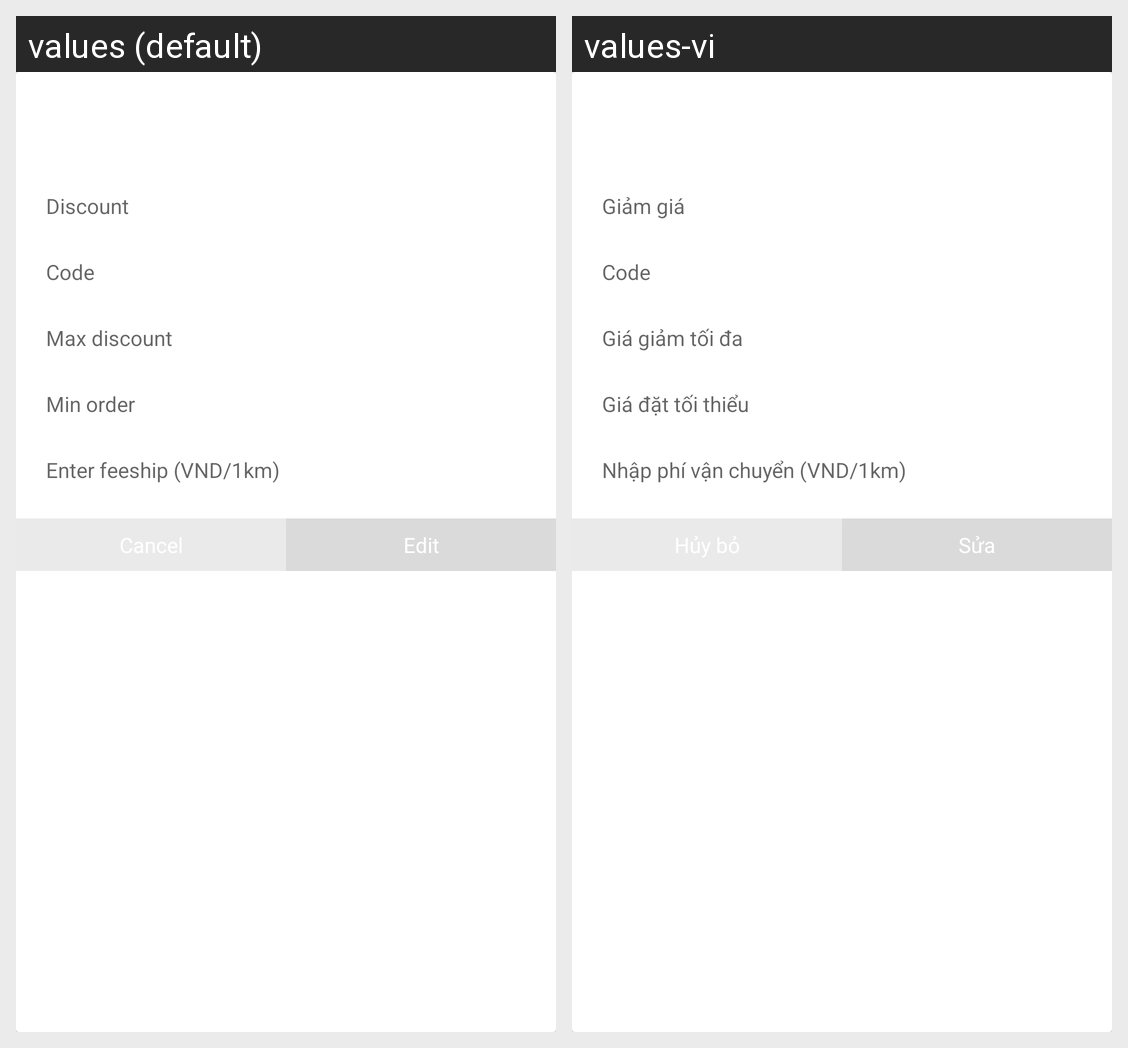

Here is an Android app screen in its default locale and in the app's own translations. Write out the translated-string differences for the strings that appear on this screen.
Android screen res/layout/dialog_edit_discount.xml rendered under 2 locales, left to right: values (default), values-vi. Device: Nexus 5 (rendered at 1080×1920; each locale shown at half size, 540×960, under a caption strip naming it); theme AppTheme.
Strings drawn on this screen, with the default value and each locale's value (text and hints the layout hard-codes, and strings that could not be matched under every locale, appear in the picture but are not listed):

discount
  values: Discount
  values-vi: Giảm giá

code
  values: Code
  values-vi: Code  [not translated; the default value is used]

max_discount
  values: Max discount
  values-vi: Giá giảm tối đa

min_order
  values: Min order
  values-vi: Giá đặt tối thiểu

fee_enter
  values: Enter feeship (VND/1km)
  values-vi: Nhập phí vận chuyển (VND/1km)

edit
  values: Edit
  values-vi: Sửa
